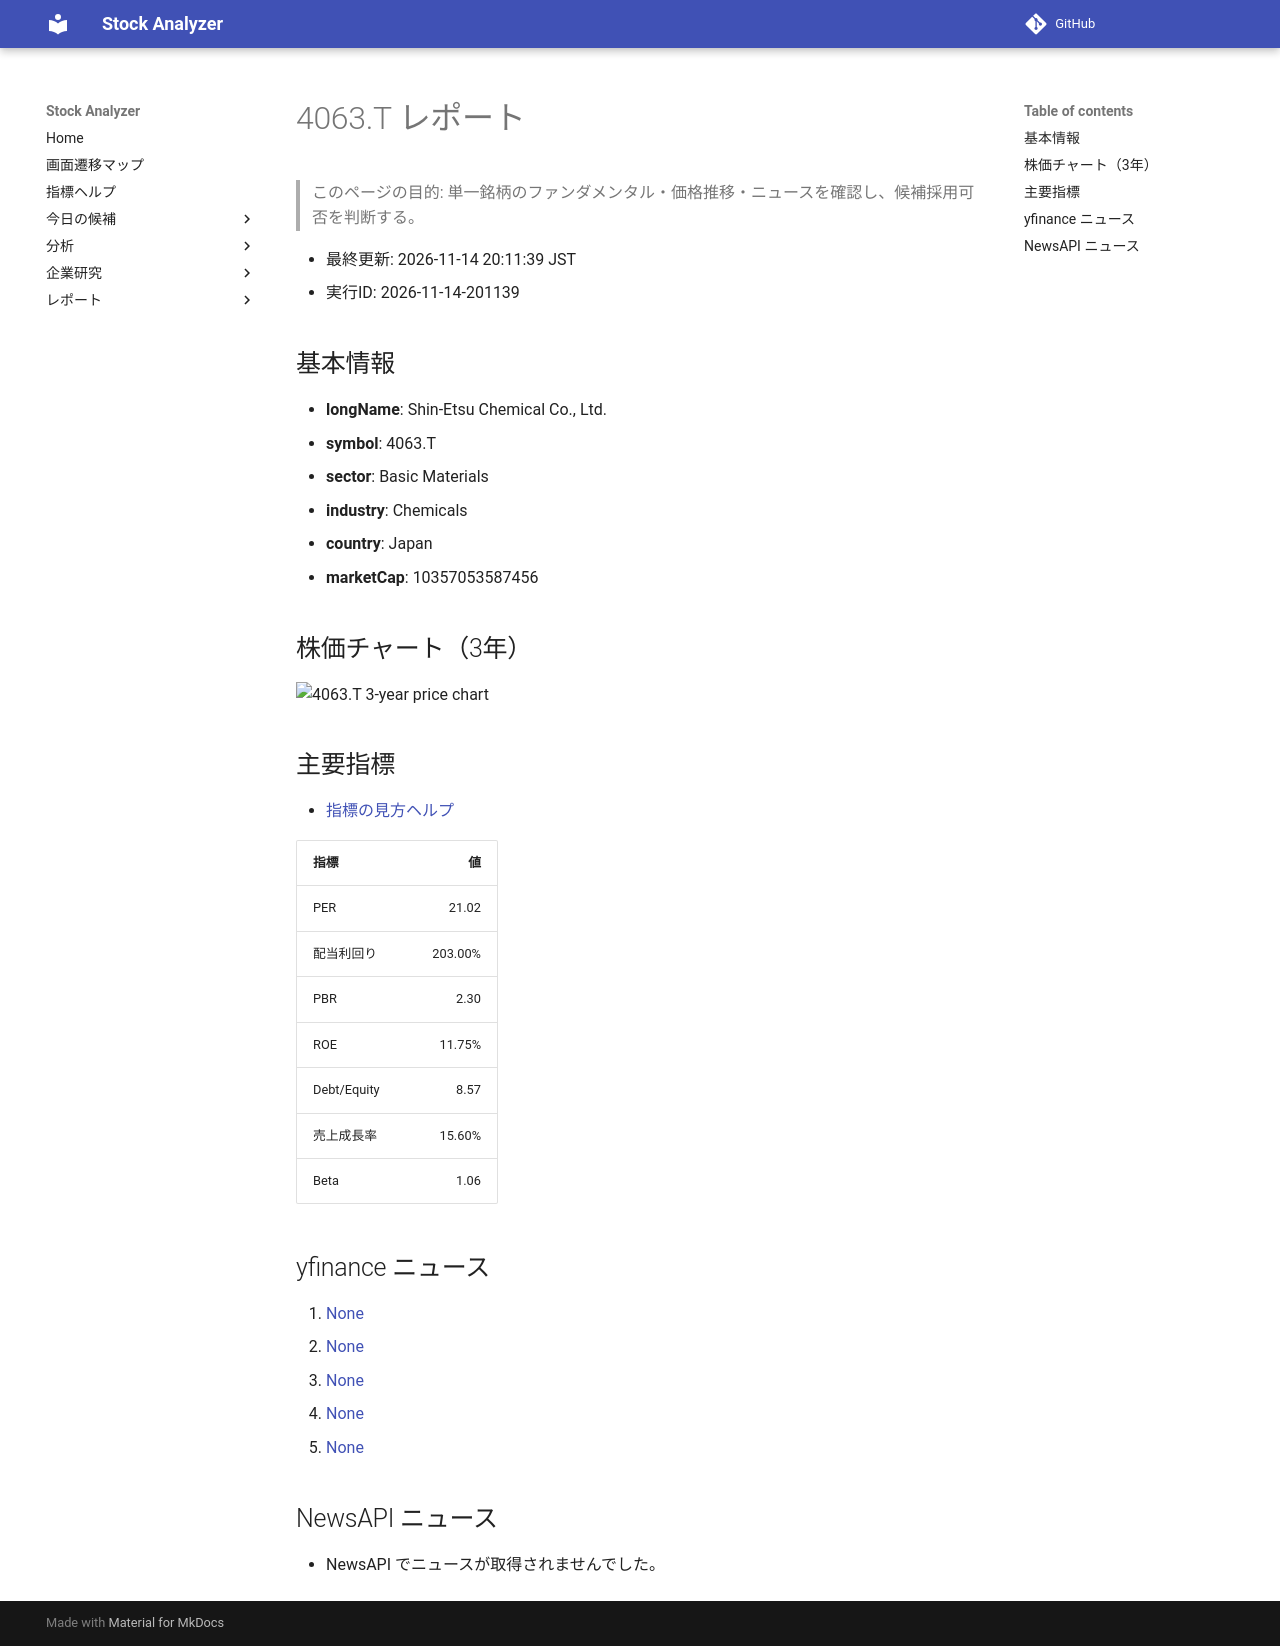

repository: Yumi-note/Making-APP · page: reports/2026-11-14/201139/4063_T/index.html · generator: mkdocs

# 4063.T レポート

> このページの目的: 単一銘柄のファンダメンタル・価格推移・ニュースを確認し、候補採用可否を判断する。

- 最終更新: 2026-11-14 20:11:39 JST
- 実行ID: 2026-11-14-201139

## 基本情報

- **longName**: Shin-Etsu Chemical Co., Ltd.
- **symbol**: 4063.T
- **sector**: Basic Materials
- **industry**: Chemicals
- **country**: Japan
- **marketCap**: 10357053587456

## 株価チャート（3年）

![4063.T 3-year price chart](4063_T_3y.png)

## 主要指標

- [指標の見方ヘルプ](../../../../indicators.md)

| 指標 | 値 |
|---|---:|
| PER | 21.02 |
| 配当利回り | 203.00% |
| PBR | 2.30 |
| ROE | 11.75% |
| Debt/Equity | 8.57 |
| 売上成長率 | 15.60% |
| Beta | 1.06 |

## yfinance ニュース

1. [None](None)
2. [None](None)
3. [None](None)
4. [None](None)
5. [None](None)

## NewsAPI ニュース

- NewsAPI でニュースが取得されませんでした。
